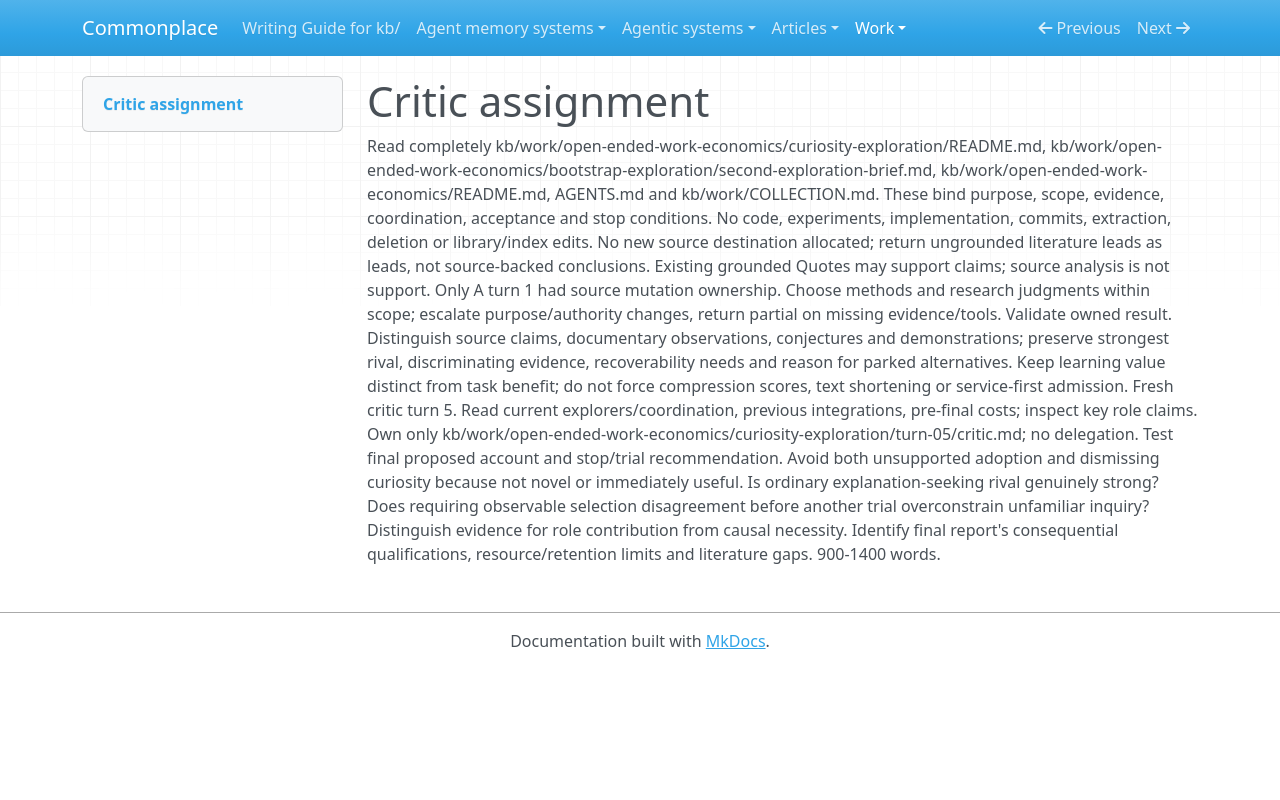

repository: zby/commonplace · page: work/open-ended-work-economics/curiosity-exploration/turn-05/critic-assignment/index.html · generator: mkdocs

# Critic assignment

Read completely kb/work/open-ended-work-economics/curiosity-exploration/README.md, kb/work/open-ended-work-economics/bootstrap-exploration/second-exploration-brief.md, kb/work/open-ended-work-economics/README.md, AGENTS.md and kb/work/COLLECTION.md. These bind purpose, scope, evidence, coordination, acceptance and stop conditions. No code, experiments, implementation, commits, extraction, deletion or library/index edits. No new source destination allocated; return ungrounded literature leads as leads, not source-backed conclusions. Existing grounded Quotes may support claims; source analysis is not support. Only A turn 1 had source mutation ownership. Choose methods and research judgments within scope; escalate purpose/authority changes, return partial on missing evidence/tools. Validate owned result. Distinguish source claims, documentary observations, conjectures and demonstrations; preserve strongest rival, discriminating evidence, recoverability needs and reason for parked alternatives. Keep learning value distinct from task benefit; do not force compression scores, text shortening or service-first admission. Fresh critic turn 5. Read current explorers/coordination, previous integrations, pre-final costs; inspect key role claims. Own only kb/work/open-ended-work-economics/curiosity-exploration/turn-05/critic.md; no delegation. Test final proposed account and stop/trial recommendation. Avoid both unsupported adoption and dismissing curiosity because not novel or immediately useful. Is ordinary explanation-seeking rival genuinely strong? Does requiring observable selection disagreement before another trial overconstrain unfamiliar inquiry? Distinguish evidence for role contribution from causal necessity. Identify final report's consequential qualifications, resource/retention limits and literature gaps. 900-1400 words.
